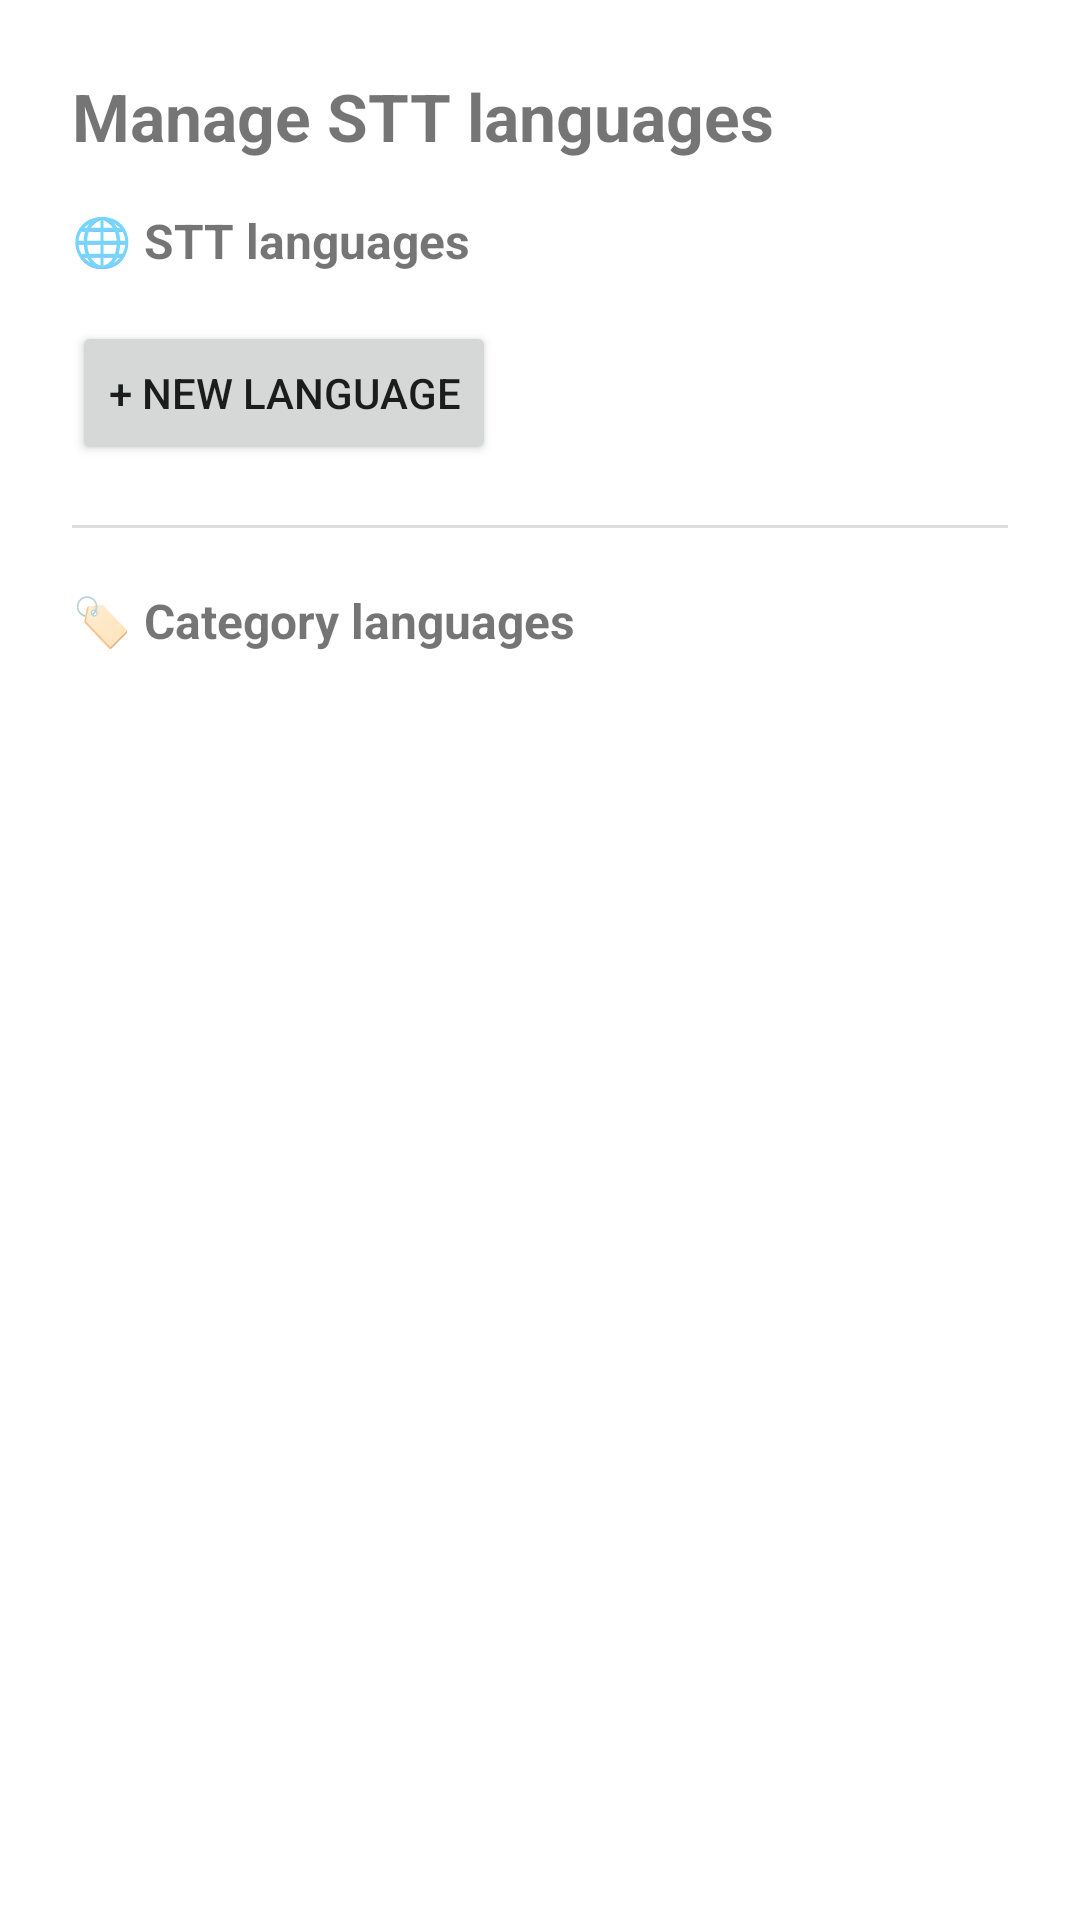

The Android layout XML behind this screen, and the referenced resources:
<!-- AndroidManifest.xml: activity theme Theme.RadioSabbelNichMvp -->
<!-- res/layout/activity_stt_settings.xml -->
<?xml version="1.0" encoding="utf-8"?>
<ScrollView xmlns:android="http://schemas.android.com/apk/res/android"
    android:layout_width="match_parent"
    android:layout_height="match_parent">

    <LinearLayout
        android:layout_width="match_parent"
        android:layout_height="wrap_content"
        android:orientation="vertical"
        android:padding="24dp">

        <TextView
            android:layout_width="wrap_content"
            android:layout_height="wrap_content"
            android:layout_marginBottom="16dp"
            android:text="@string/stt_settings_title"
            android:textSize="22sp"
            android:textStyle="bold" />

        
        <TextView
            android:layout_width="wrap_content"
            android:layout_height="wrap_content"
            android:text="@string/stt_languages_heading"
            android:textSize="16sp"
            android:textStyle="bold" />

        <LinearLayout
            android:id="@+id/languagesContainer"
            android:layout_width="match_parent"
            android:layout_height="wrap_content"
            android:layout_marginTop="8dp"
            android:orientation="vertical" />

        <Button
            android:id="@+id/addLanguageButton"
            android:layout_width="wrap_content"
            android:layout_height="wrap_content"
            android:layout_marginTop="8dp"
            android:text="@string/btn_add_language" />

        <View
            android:layout_width="match_parent"
            android:layout_height="1dp"
            android:layout_marginTop="20dp"
            android:layout_marginBottom="20dp"
            android:background="#DDDDDD" />

        
        <TextView
            android:layout_width="wrap_content"
            android:layout_height="wrap_content"
            android:layout_marginBottom="8dp"
            android:text="@string/stt_categories_heading"
            android:textSize="16sp"
            android:textStyle="bold" />

        <LinearLayout
            android:id="@+id/categoriesContainer"
            android:layout_width="match_parent"
            android:layout_height="wrap_content"
            android:orientation="vertical" />

    </LinearLayout>
</ScrollView>
<!-- resources referenced by this layout -->
<resources>
  <string name="btn_add_language">+ New language</string>
  <string name="stt_categories_heading">🏷 Category languages</string>
  <string name="stt_languages_heading">🌐 STT languages</string>
  <string name="stt_settings_title">Manage STT languages</string>
  <style name="Theme.RadioSabbelNichMvp" parent="Theme.MaterialComponents.DayNight.NoActionBar">
          <item name="colorPrimary">@color/primary</item>
          <item name="colorPrimaryDark">@color/primary_dark</item>
          <item name="colorAccent">@color/accent</item>
      </style>
  <color name="primary">#1ABC9C</color>
  <color name="primary_dark">#149174</color>
  <color name="accent">#1ABC9C</color>
</resources>
